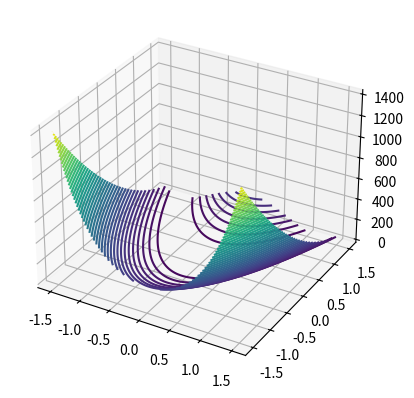

Python code for this plot:
from scipy.optimize import rosen,rosen_der
from scipy.optimize import line_search
from scipy.optimize import minimize
import numpy as np
import matplotlib.pyplot as plt
from scipy.optimize import nnls
from scipy.optimize import line_search
from mpl_toolkits import mplot3d





def rosenbrock(point):
    a = 1.0
    b = 100.0
    x = point[0]
    y = point[1]
    result = (1-x)**2
    result += b*((y - x**2)**2)
    return result

def rosenbrock_jacobian(point):
    a = 1.0
    b = 100.0
    x = point[0]
    y = point[1]
    result = np.zeros((2,))
    result[0] = -2.0*(a-x) - 4*b*x*(y - x**2)
    result[1] = 2.0*b*(y - x**2)
    return result

def rosenbrock_hessian(point):
    a = 1.0
    b = 100.0
    x = point[0]
    y = point[1]
    hessian = np.zeros((2,2))
    hessian[0][0] = 2.0 - 4*b*y + 12*b*x*x
    hessian[0][1] = -4*b*x
    hessian[1][0] = -4*b*x
    hessian[1][1] = 2*b 
    return hessian

def squared_norm(x):
    x_val = np.float64(x[0][0])
    y_val = np.float64(x[1][0])
    return x_val*x_val + y_val*y_val

def norm(x):
    return np.sqrt(squared_norm(x))

def get_unit_vector(x):
    norm_value = norm(x)
    if norm_value == np.float64(0.0):
        return x
    return (x/norm_value).copy()


def steepest_descent_rosenbrock(point):

    fun = rosenbrock
    gradient_fun = rosenbrock_jacobian
    
    current_point = point.copy()
    c = 0.0001
    rho = 0.9
    iterations = 0
    
    step_sizes = []
    iterates = []
    function_values = []
    
    iterates.append(current_point)
    function_values.append(np.float64(fun(current_point.squeeze()).squeeze()))

    while True:        
        iterations += 1
        gradient = gradient_fun(current_point)
        gradient = np.expand_dims(gradient,axis=1)
        p = -get_unit_vector(gradient)            
        alpha  = np.float64(1.0)
        previous_point = current_point.copy() 
        break_inner_loop = False
    
        current_function_value = np.float64(fun(current_point.squeeze()).squeeze()) 
        while not break_inner_loop:
            
            new_point = current_point + alpha*p

            new_function_value = np.float64(fun(new_point.squeeze()).squeeze())
            increment_value = np.float64(((c*alpha)*np.dot(gradient.T,p)).squeeze())

            if((new_function_value > (current_function_value + increment_value))):
                alpha = alpha * rho
            else:
                break_inner_loop = True
     
        step_sizes.append(alpha)
        new_point = current_point + alpha*p
        current_point = new_point.copy()
        iterates.append(current_point)
        function_values.append(np.float64(fun(new_point.squeeze()).squeeze()))

        if np.linalg.norm(current_point-previous_point) < 0.001:
            break
    return iterations,iterates, function_values, step_sizes
    

def newton_rosenbrock(point):

    fun = rosenbrock
    gradient_fun = rosenbrock_jacobian
    hessian_fun = rosenbrock_hessian
    current_point = point.copy()
    
    iterations = 0
    function_values = []
    iterates = []
    step_sizes = []

    iterates.append(current_point)
    function_values.append(np.float64(fun(current_point.squeeze()).squeeze()))

    
    c = 0.0001
    rho = 0.9

    while True:        
        iterations+=1
        gradient = np.expand_dims(gradient_fun(current_point.squeeze()),axis=1)
        hessian = hessian_fun(current_point.squeeze())


        m = np.matmul(np.linalg.inv(hessian),gradient)
        p = -m
        print(p)
        
        break_inner_loop = False
        alpha  = np.float64(1.0)
 
        current_function_value = np.float64(fun(current_point.squeeze()).squeeze()) 
        while not break_inner_loop:

            new_point = current_point + alpha*p
            new_function_value = np.float64(fun(new_point.squeeze()).squeeze())
            increment_value = np.float64(((c*alpha)*np.dot(gradient.T,p)).squeeze())
            second_order_term = (c*(alpha*alpha/2)*(np.matmul(np.matmul(p.T,hessian),p))).squeeze()
            increment_value += np.float64(second_order_term)
            

            if((new_function_value > (current_function_value + increment_value))):
                alpha = alpha * rho
            else:
                break_inner_loop = True

        
        previous_point = current_point.copy() 
        new_point = current_point + alpha*p
        current_point = new_point.copy()
        
        step_sizes.append(alpha)
        function_values.append(np.float64(fun(new_point.squeeze()).squeeze()))
        iterates.append(current_point)
        
        if np.linalg.norm(current_point-previous_point) < 0.0000001:
            break
    
    return iterations,iterates,function_values,step_sizes


fig = plt.figure()
ax = plt.axes(projection = '3d')
X = np.linspace(-1.5,1.5,500)
Y = np.linspace(-1.5,1.5,500)
X,Y = np.meshgrid(X,Y)

fun  = lambda x,y : rosenbrock(np.array([x,y]))
Z = fun(X,Y)
ax.contour3D(X,Y,Z,50)

#iterations, iterates, function_values , step_sizes = steepest_descent_rosenbrock(np.array([[1.2],[1.2]]))
print(rosenbrock(np.array([[-1.2],[0.0]])))
iterations, iterates, function_values , step_sizes= newton_rosenbrock(np.array([[-1.2],[0.0]]))
iterates = np.array(iterates)
print(iterates)
function_values = np.array(function_values)
#ax.plot3D(iterates[:,0,0],iterates[:,1,0],function_values[:])
#plt.show()